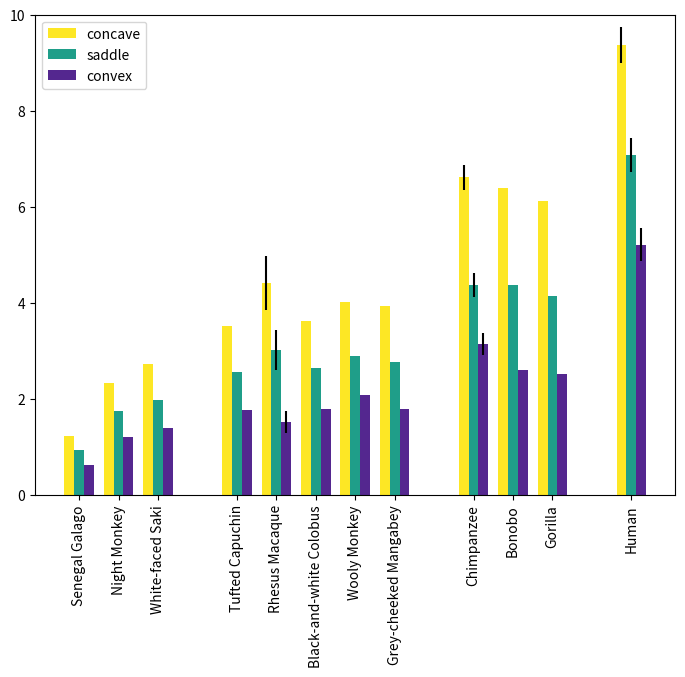

Write the Python code that produced this figure.
#!/usr/bin/env python3
# -*- coding: utf-8 -*-
"""
Created on Thu Apr 14 14:45:34 2022

@author: nagehan
"""

import matplotlib.pyplot as plt
import numpy as np

# Sulcal depth with respect to shape

# Surface area small - senegal galago, night monkey, white faced saki

s1 = [[1.23,2.32,2.73],
        [0.93,1.74,1.98],
        [0.61,1.21,1.38]]

error1 = [[0.0,0.0,0.0],
          [0.0,0.0,0.0],
          [0.0,0.0,0.0]]

# Surface area medium - tufted capuchin, rhesus macaque, colobus, wooly monkey, graycheeked mangabey

s2 = [[3.51,4.41,3.61,4.01,3.93],
        [2.56,3.02,2.64,2.88,2.77],
        [1.77,1.52,1.79,2.07,1.79]]

error2 = [[0.0,0.57,0.0,0.0,0.0],
          [0.0,0.42,0.0,0.0,0.0],
          [0.0,0.23,0.0,0.0,0.0]]

# Surface area large - chimpanzee, bonobo, gorilla

s3 = [[6.61,6.38,6.12],
        [4.36,4.36,4.13],
        [3.13,2.60,2.51]]

error3 = [[0.26,0.0,0.0],
          [0.25,0.0,0.0],
          [0.23,0.0,0.0]]

# surface area XL - human

s4 = [[9.37],
        [7.08],
        [5.21]]

error4 = [[0.37],
          [0.36],
          [0.34]]

X = np.arange(3)
Y = np.array([4,5,6,7,8])
Z = np.array([10,11,12])
Q = np.array([14])

fig = plt.figure()
ax = fig.add_axes([0,0,1,1])  #FDE725 #54278f

ax.bar(X - 0.25, s1[0], color = '#FDE725', width = 0.25, yerr = error1[0], bottom=0)
ax.bar(X + 0.00, s1[1], color = '#1F9E89', width = 0.25, yerr = error1[1], bottom=0)
ax.bar(X + 0.25, s1[2], color = '#54278f', width = 0.25, yerr = error1[2], bottom=0)

ax.bar(Y - 0.25, s2[0], color = '#FDE725', width = 0.25, yerr = error2[0], bottom=0)
ax.bar(Y + 0.00, s2[1], color = '#1F9E89', width = 0.25, yerr = error2[1], bottom=0)
ax.bar(Y + 0.25, s2[2], color = '#54278f', width = 0.25, yerr = error2[2], bottom=0)

ax.bar(Z - 0.25, s3[0], color = '#FDE725', width = 0.25, yerr = error3[0], bottom=0)
ax.bar(Z + 0.00, s3[1], color = '#1F9E89', width = 0.25, yerr = error3[1], bottom=0)
ax.bar(Z + 0.25, s3[2], color = '#54278f', width = 0.25, yerr = error3[2], bottom=0)

ax.bar(Q - 0.25, s4[0], color = '#FDE725', width = 0.25, yerr = error4[0], bottom=0)
ax.bar(Q + 0.00, s4[1], color = '#1F9E89', width = 0.25, yerr = error4[1], bottom=0)
ax.bar(Q + 0.25, s4[2], color = '#54278f', width = 0.25, yerr = error4[2], bottom=0)

ax.legend(labels=['concave', 'saddle', 'convex'], loc='upper left', fontsize=10)
ax.set(ylim=(0.0, 10))

# x_labels = ('Senegal Galago', 'Night Monkey', 'White-faced Saki')
# plt.xticks(X, x_labels,rotation=90)

# x_labels = ('Tufted Capuchin', 
#             'Rhesus Macaque', 'Black-and-white Colobus', 'Wooly Monkey', 'Grey-cheeked Mangabey')
# plt.xticks(Y, x_labels,rotation=90)

# x_labels = ('Chimpanzee', 'Bonobo', 'Gorilla')
# plt.xticks(Z, x_labels,rotation=90)

# x_labels = ('Human')
# plt.xticks(Q, x_labels,rotation=90)

T = np.array([0,1,2,4,5,6,7,8,10,11,12,14])
x_labels = ('Senegal Galago', 'Night Monkey', 'White-faced Saki', 'Tufted Capuchin', 
            'Rhesus Macaque', 'Black-and-white Colobus', 'Wooly Monkey', 'Grey-cheeked Mangabey',
            'Chimpanzee', 'Bonobo', 'Gorilla', 'Human')
plt.xticks(T, x_labels,rotation=90)

plt.savefig('barplot_depth.jpg', dpi=500, bbox_inches='tight')


